Image classification data set "images" (gagsy/PharmaAgent_System on GitHub). Class labels (92): aspirin 81mg medicine packaging, clonidine 0.1mg medicine packaging, ezetimibe 10mg medicine packaging, hydromorphone 2mg medicine packaging, methylprednisolone 4mg medicine packaging, mupirocin 2% medicine packaging, albuterol drug, alendronate drug, allopurinol drug, amlodipine drug, amoxicillin drug, apixaban drug, aripiprazole drug, atorvastatin drug, azithromycin drug, baclofen drug, bupropion drug, carvedilol drug, cephalexin drug, cetirizine drug, ciprofloxacin drug, citalopram drug, clonazepam drug, clopidogrel drug, combiflam drug, crocin advance drug, cyclobenzaprine drug, dextroamphetamine drug, diazepam drug, digene drug, diltiazem drug, donepezil drug, doxycycline drug, duloxetine drug, escitalopram drug, estradiol drug, finasteride drug, fluoxetine drug, fluticasone drug, folic acid drug, furosemide drug, gabapentin drug, gelusil drug, glipizide drug, hydralazine drug, hydrochlorothiazide drug, hydroxyzine drug, ibuprofen drug, insulin glargine drug, latanoprost drug, levetiracetam drug, levothyroxine drug, lisinopril drug, loratadine drug, lorazepam drug, losartan drug, meloxicam drug, metformin drug, methotrexate drug, metoprolol drug, metronidazole drug, montelukast drug, naproxen drug, nifedipine drug, nitroglycerin drug, omeprazole drug, ondansetron drug, oxycodone drug, pantoprazole drug, paracetamol 650 drug, phentermine drug, potassium chloride drug, pravastatin drug, prednisone drug, propranolol drug, quetiapine drug, ramipril drug, rivastigmine drug, rosuvastatin drug, sertraline drug, sildenafil drug, sitagliptin drug, spironolactone drug, tamsulosin drug, tizanidine drug, topiramate drug, tramadol drug, trazodone drug, triamterene drug, venlafaxine drug, vicks action 500 drug, warfarin drug.

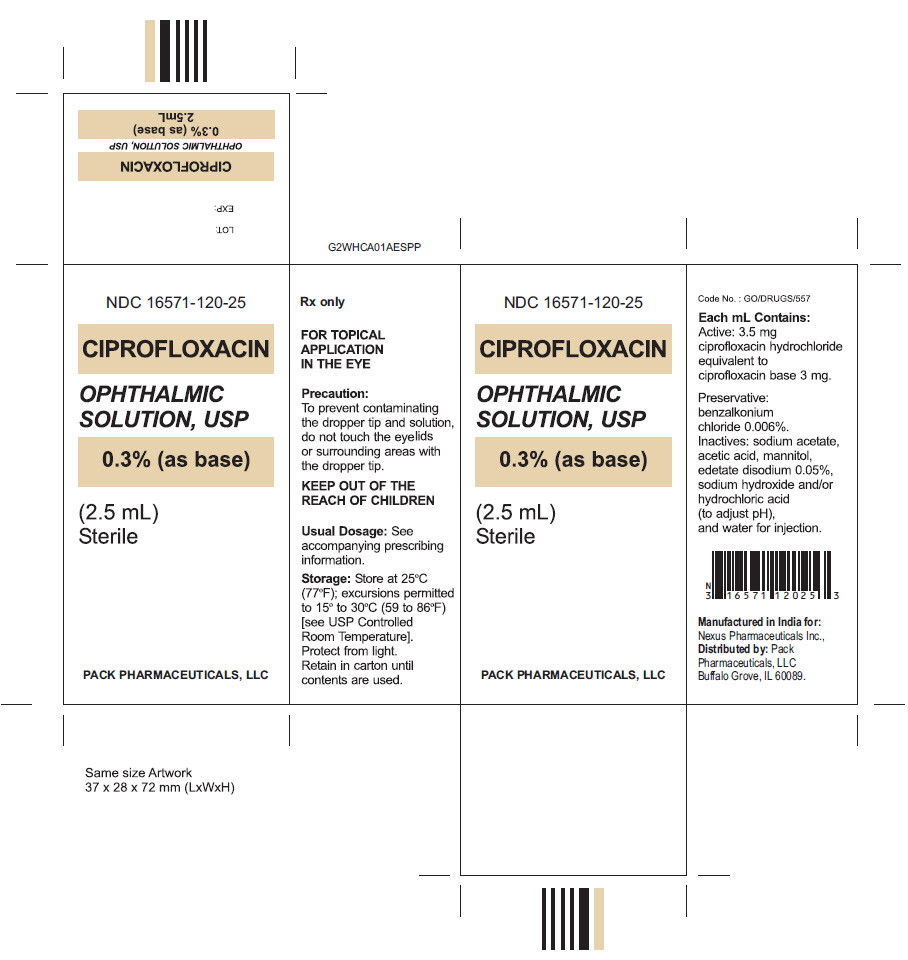
Label: ciprofloxacin drug

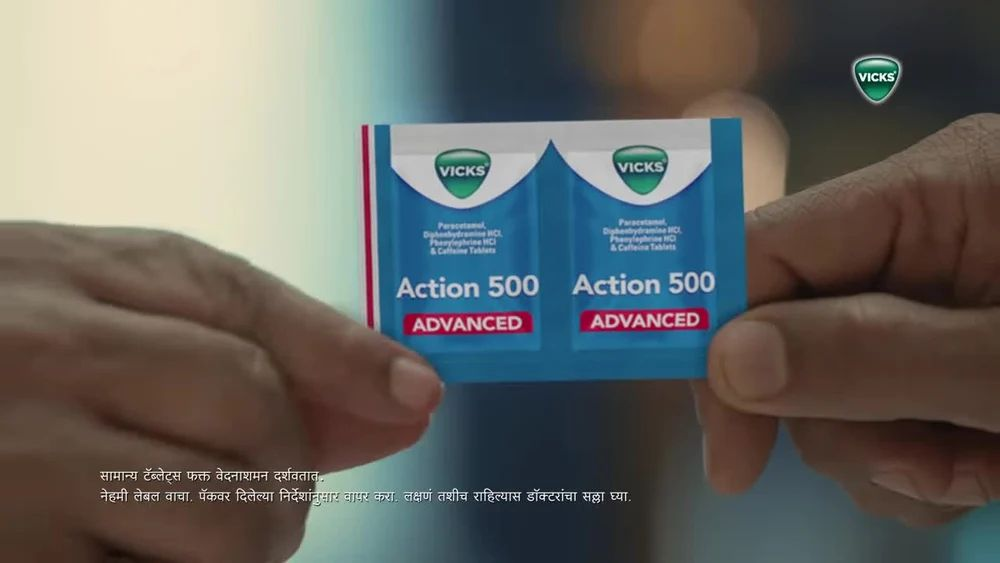
Label: vicks action 500 drug

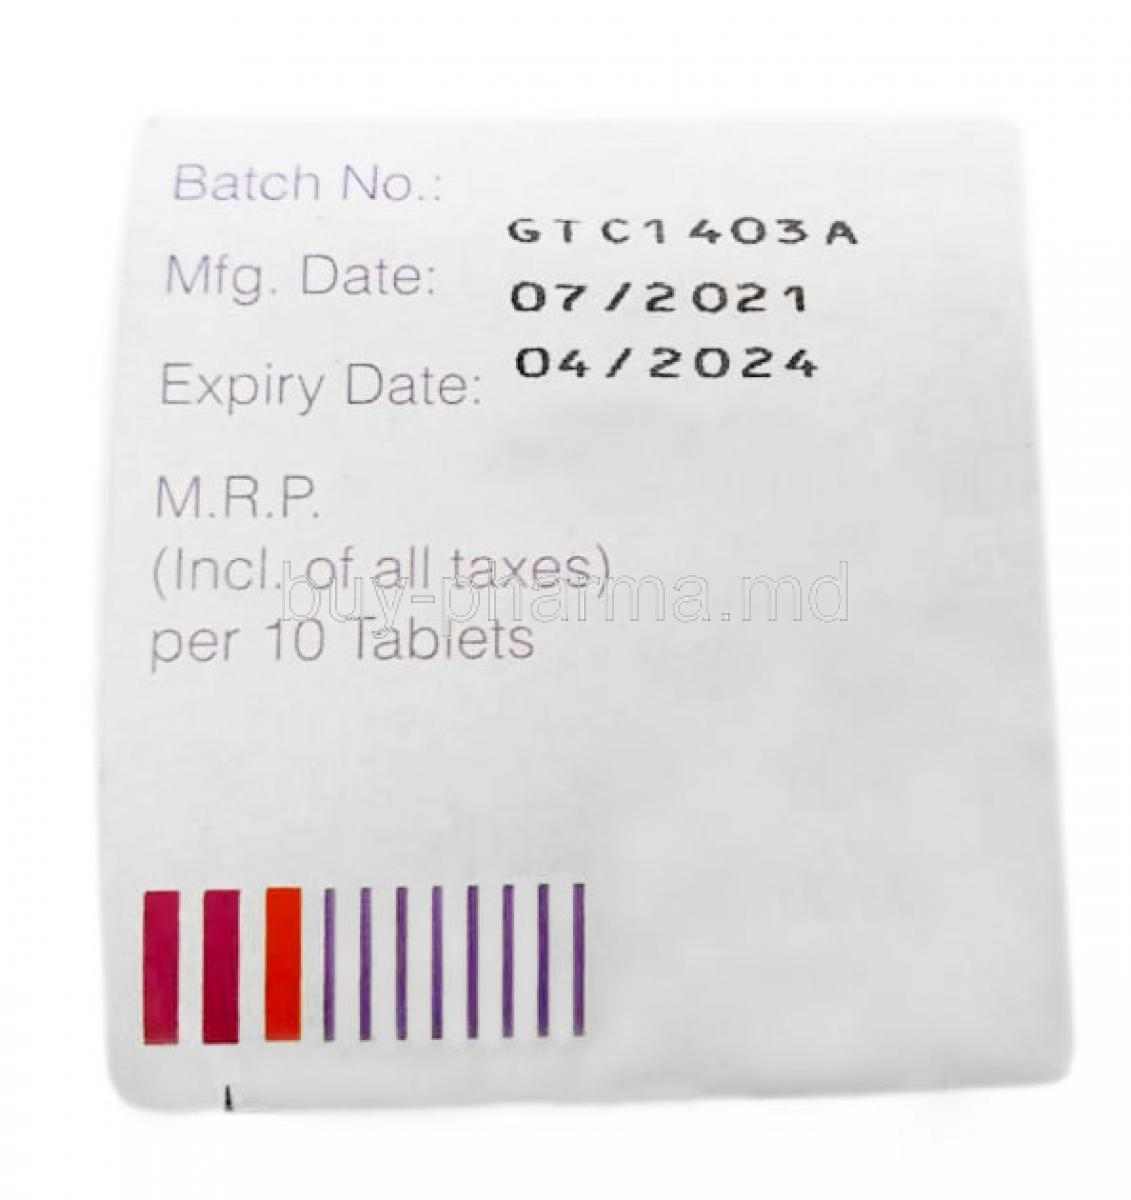
Label: tizanidine drug

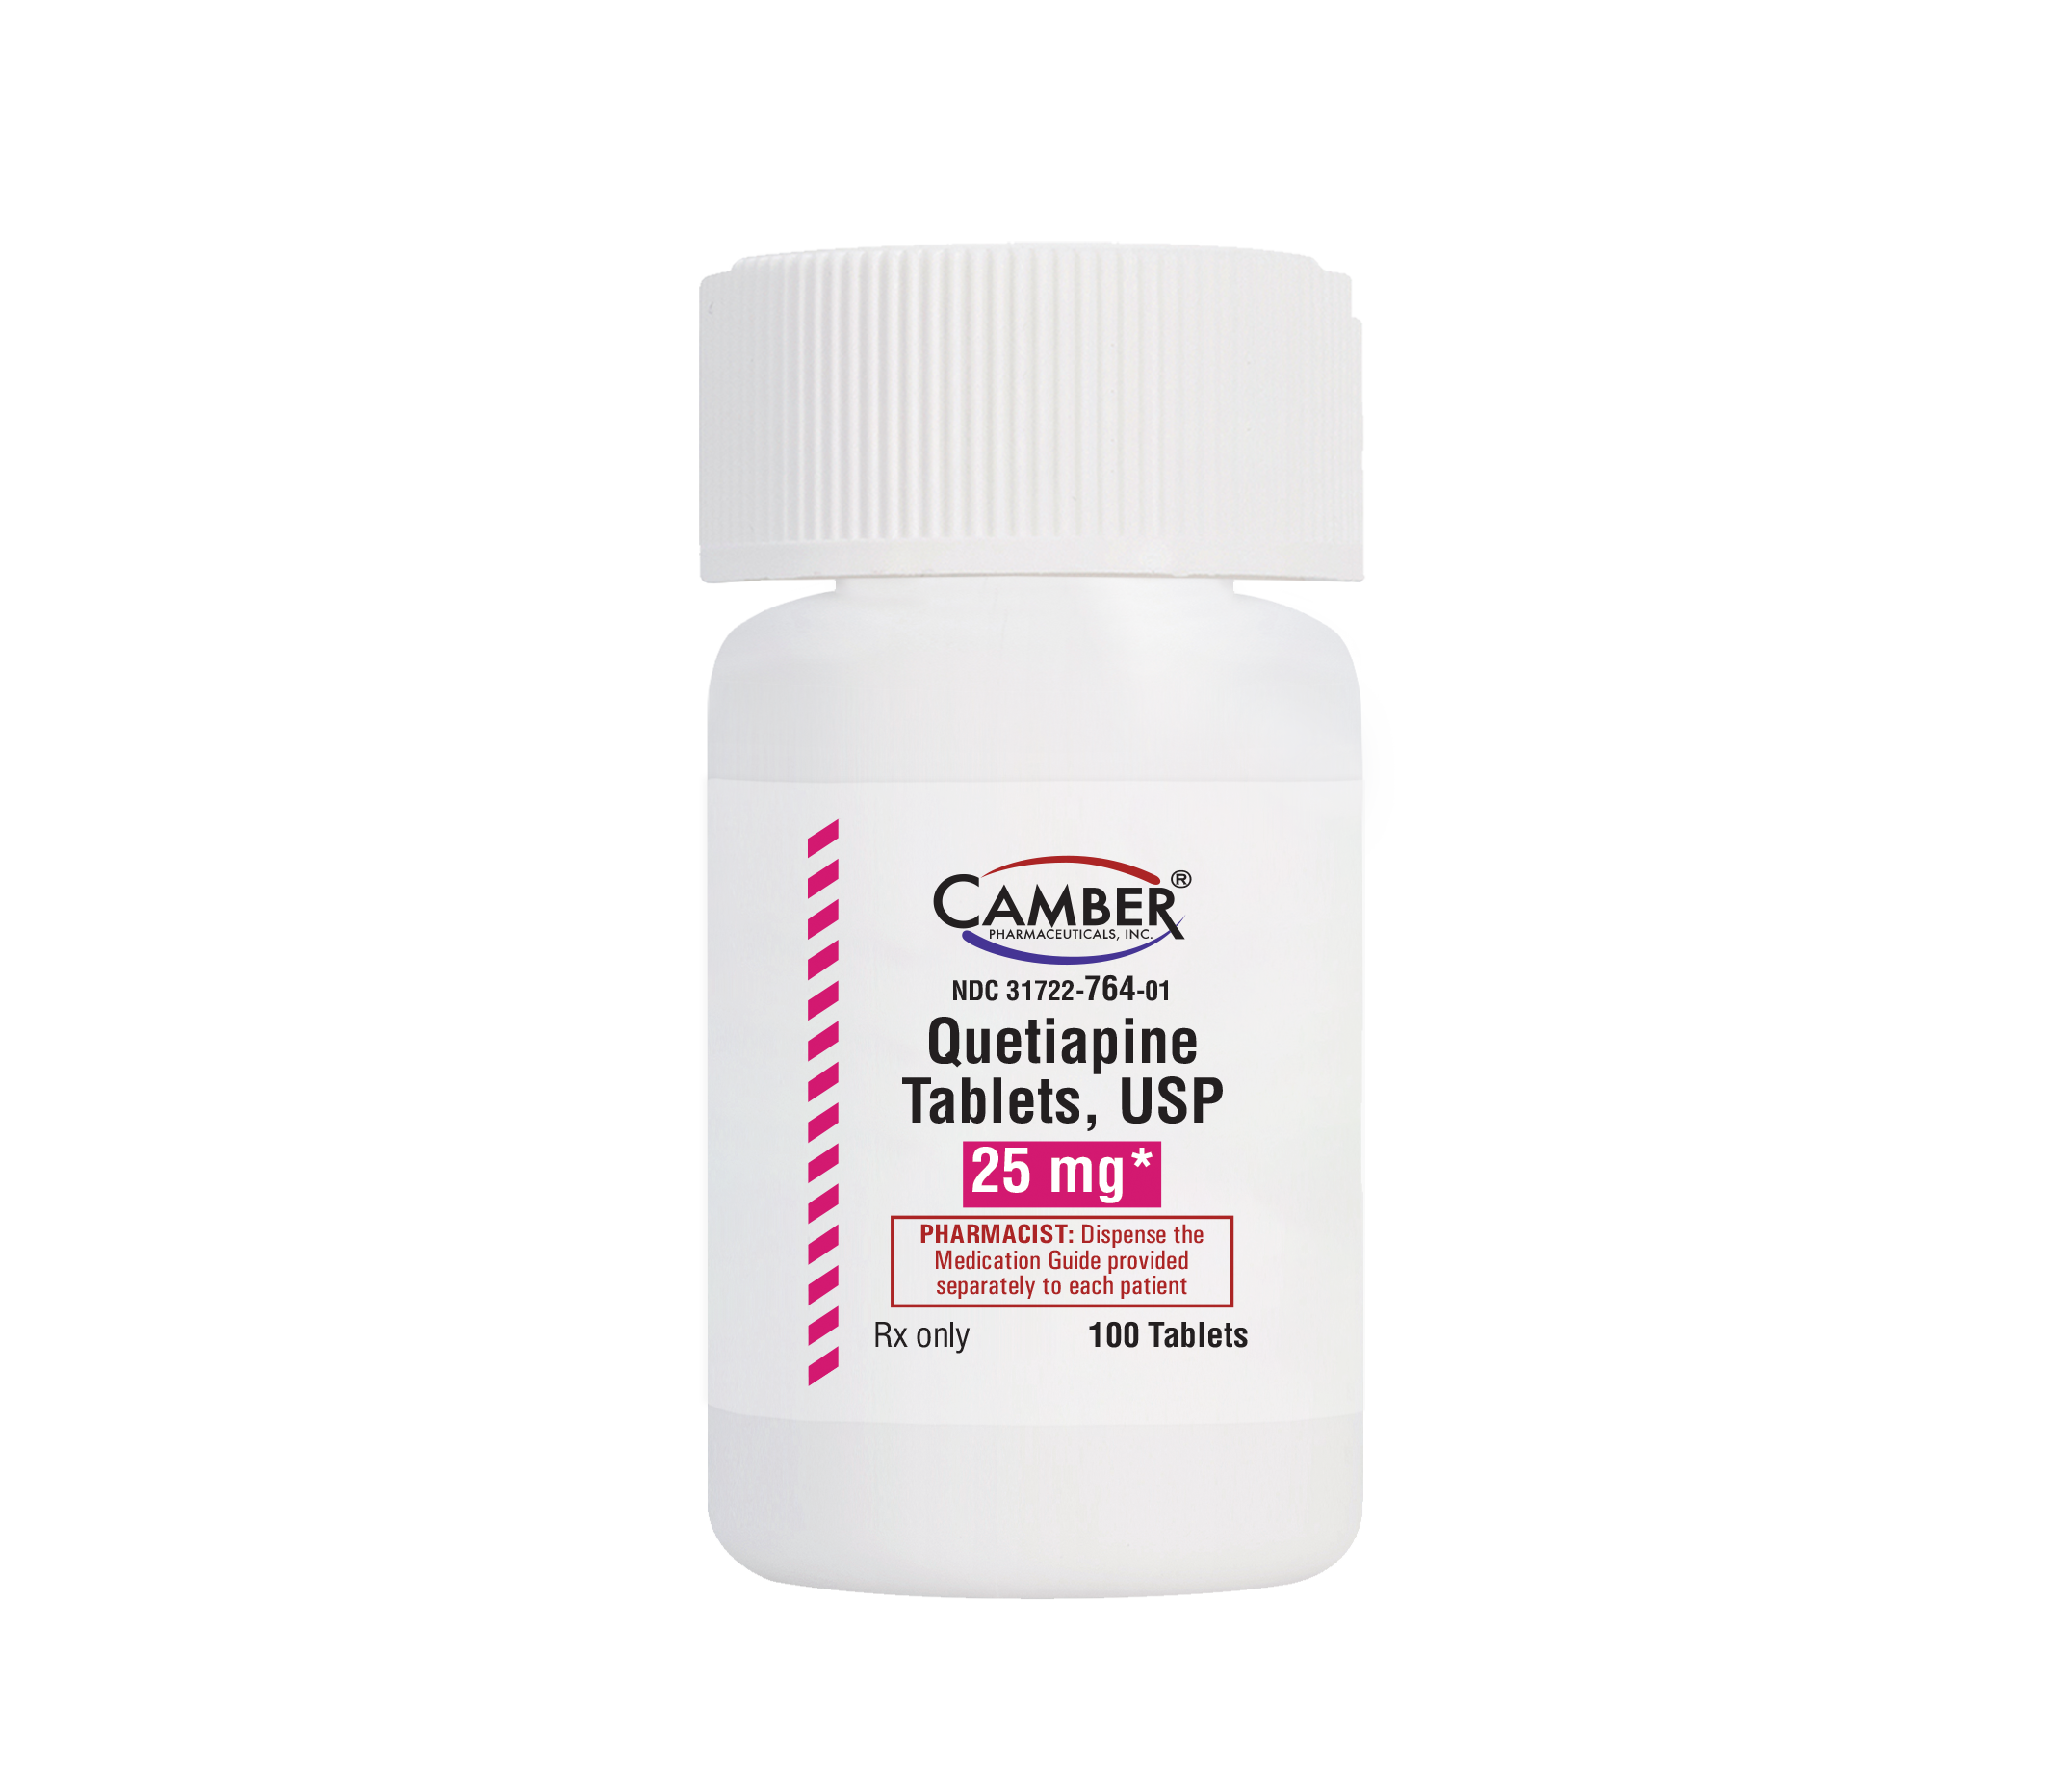
Label: quetiapine drug

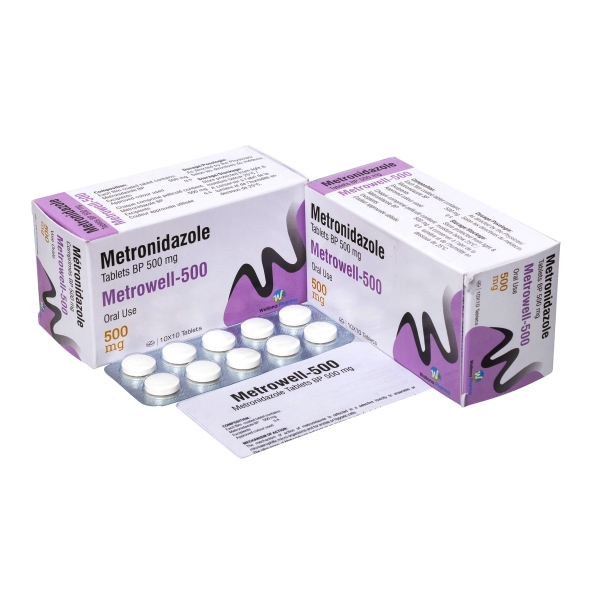
Label: metronidazole drug

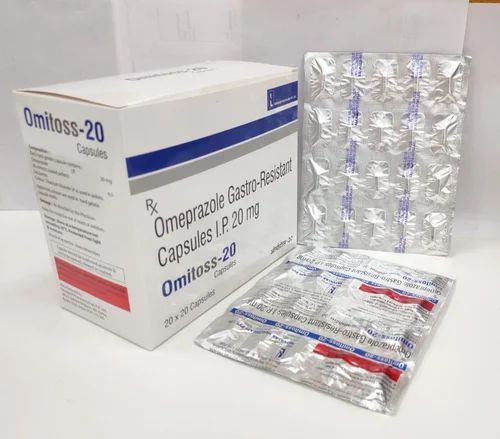
Label: omeprazole drug
